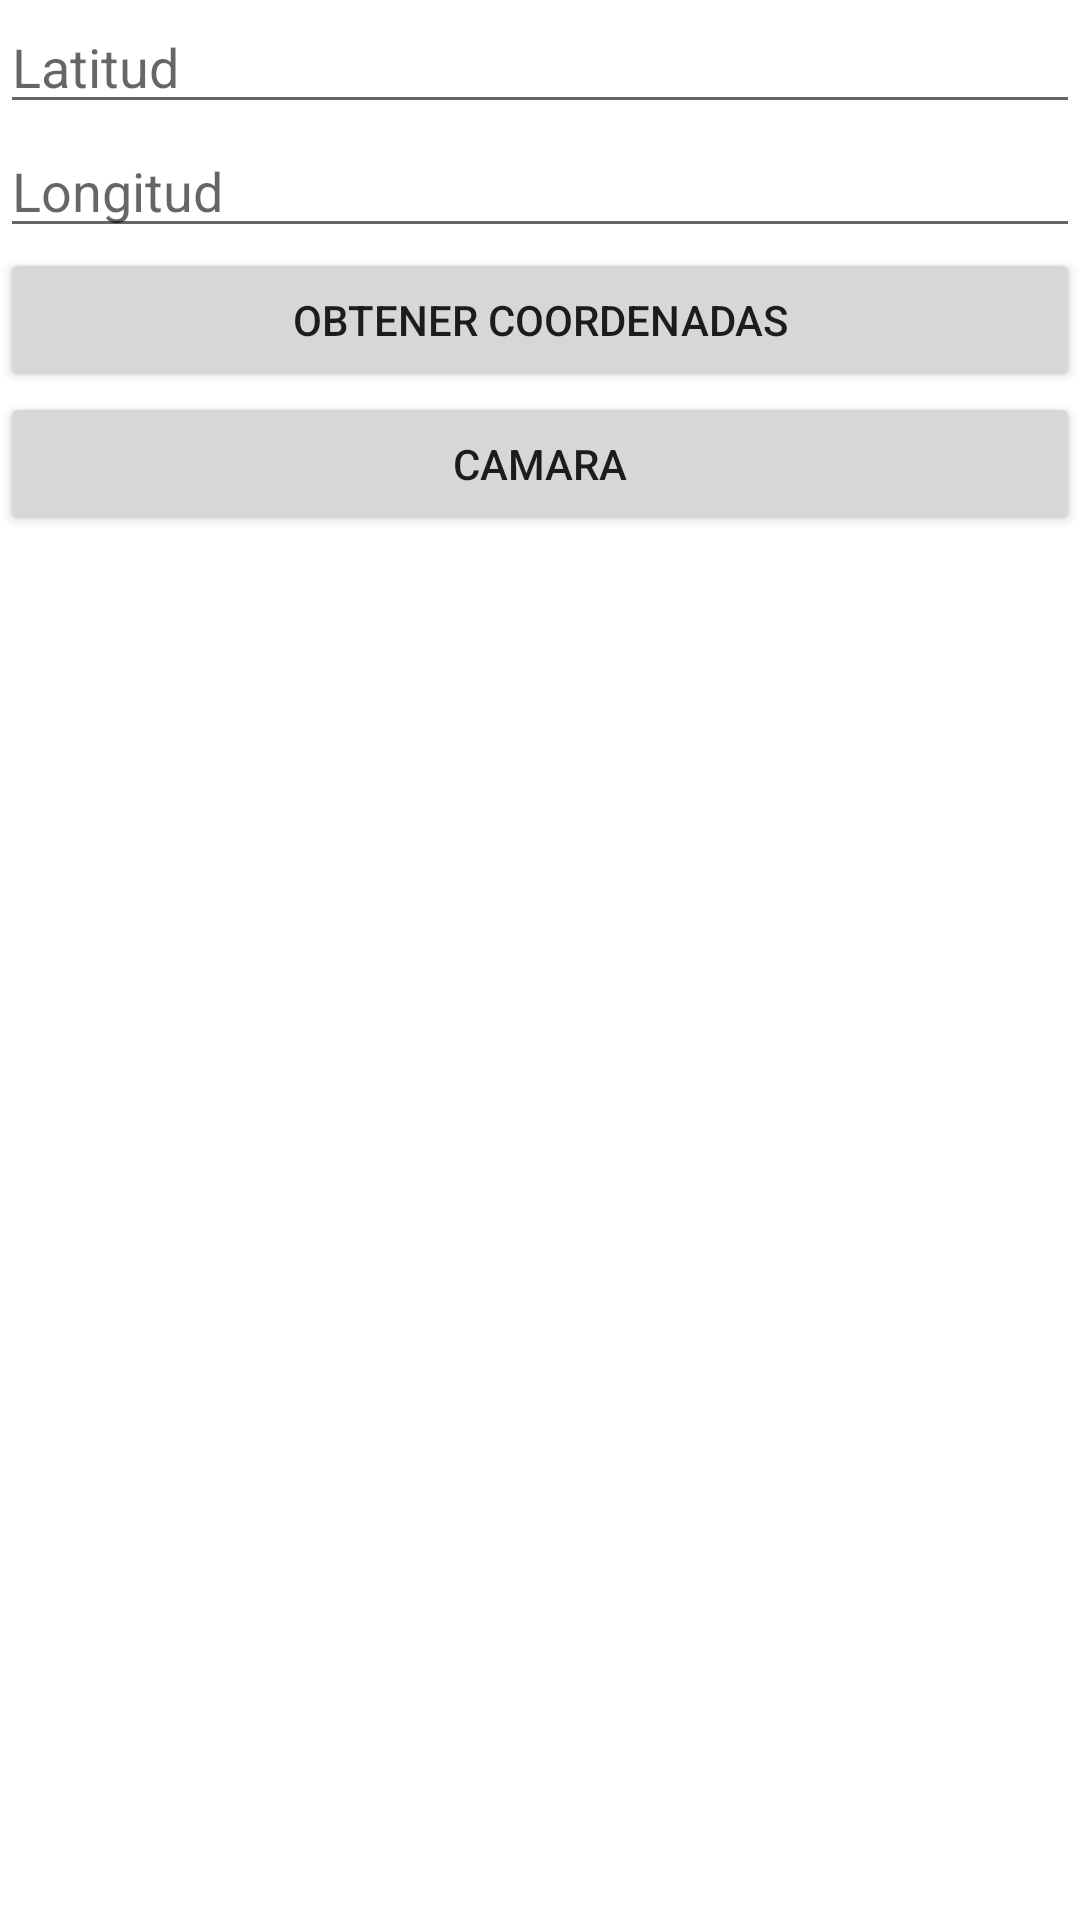

Reconstruct the res/layout file that produces this screen, plus the resources it refers to.
<!-- AndroidManifest.xml: application theme Theme.RegistroPaciente -->
<!-- res/layout/activity_main.xml -->
<?xml version="1.0" encoding="utf-8"?>
<LinearLayout xmlns:android="http://schemas.android.com/apk/res/android"
    xmlns:app="http://schemas.android.com/apk/res-auto"
    xmlns:tools="http://schemas.android.com/tools"
    android:layout_width="match_parent"
    android:layout_height="match_parent"
    android:orientation="vertical"
    tools:context=".activity.MainActivity">


    <EditText
        android:id="@+id/edLatitud"
        android:layout_width="match_parent"
        android:layout_height="wrap_content"
        android:ems="10"
        android:hint="Latitud"
        android:inputType="textPersonName" />

    <EditText
        android:id="@+id/edLongitud"
        android:layout_width="match_parent"
        android:layout_height="wrap_content"
        android:ems="10"
        android:hint="Longitud"
        android:inputType="textPersonName"
         />

    <Button
        android:id="@+id/btnCoordenadas"
        android:layout_width="match_parent"
        android:layout_height="wrap_content"
        android:text="@string/btnCoordenadas" />

    <Button
        android:id="@+id/btnCamara1"
        android:layout_width="match_parent"
        android:layout_height="wrap_content"
        android:layout_gravity="center_horizontal"
        android:text="@string/btnCamara" />

    <ImageView
        android:id="@+id/imageView2"
        android:layout_width="match_parent"
        android:layout_height="200dp" />
</LinearLayout>
<!-- resources referenced by this layout -->
<resources>
  <string name="btnCamara">Camara</string>
  <string name="btnCoordenadas">Obtener Coordenadas</string>
  <style name="Theme.RegistroPaciente" parent="Theme.MaterialComponents.DayNight.DarkActionBar">
          
          <item name="colorPrimary">@color/purple_500</item>
          <item name="colorPrimaryVariant">@color/purple_700</item>
          <item name="colorOnPrimary">@color/white</item>
          
          <item name="colorSecondary">@color/teal_200</item>
          <item name="colorSecondaryVariant">@color/teal_700</item>
          <item name="colorOnSecondary">@color/black</item>
          
          <item name="android:statusBarColor" tools:targetApi="l">?attr/colorPrimaryVariant</item>
          
      </style>
  <!-- not gathered from this repository: default colours our renderer supplied (Android Studio template values) -->
  <color name="purple_500">#FF6200EE</color>
  <color name="purple_700">#FF3700B3</color>
  <color name="teal_200">#FF03DAC5</color>
  <color name="teal_700">#FF018786</color>
  <color name="black">#FF000000</color>
  <color name="white">#FFFFFFFF</color>
</resources>
